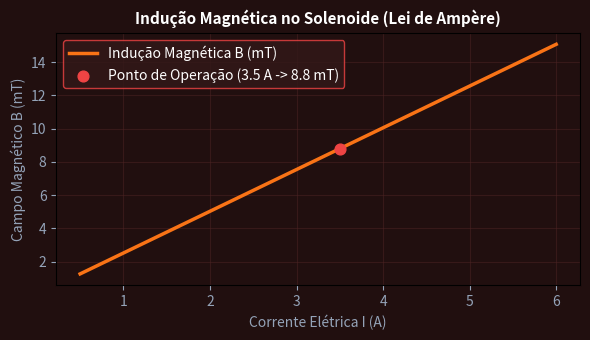

Here is the Python script that generated this plot:
import numpy as np
import matplotlib.pyplot as plt

correntes = np.linspace(0.5, 6.0, 50)
b_mt = (4 * np.pi * 1e-7 * 2000 * correntes) * 1e3
fig, ax = plt.subplots(figsize=(6, 3.5), facecolor='#210f0f')
ax.set_facecolor('#210f0f')
ax.plot(correntes, b_mt, color='#f97316', lw=2.5, label='Indução Magnética B (mT)')
ax.scatter([3.5], [8.80], color='#ef4444', s=60, zorder=5, label='Ponto de Operação (3.5 A -> 8.8 mT)')
ax.set_title('Indução Magnética no Solenoide (Lei de Ampère)', color='#ffffff', fontsize=11, fontweight='bold')
ax.set_xlabel('Corrente Elétrica I (A)', color='#94a3b8')
ax.set_ylabel('Campo Magnético B (mT)', color='#94a3b8')
ax.tick_params(colors='#94a3b8')
ax.grid(True, color='#4d2424', alpha=0.5)
ax.legend(facecolor='#331818', edgecolor='#ef4444', labelcolor='#ffffff')
plt.tight_layout()
plt.savefig('grafico_resolucao.png', dpi=120)
plt.close()
